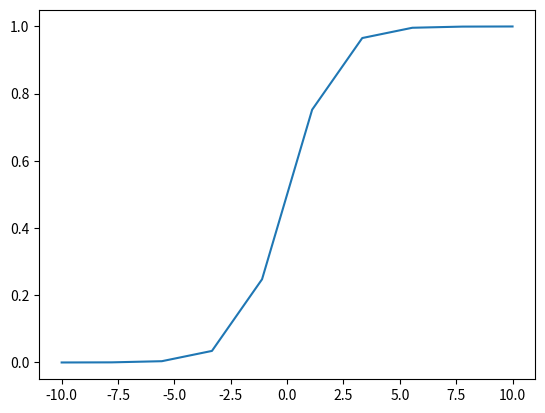

Python code for this plot:
# %matplotlib inline
from matplotlib import pyplot as plt
import numpy as np

# each point is length, width, type (0, 1)

data = [[3,   1.5, 1],
        [2,   1,   0],
        [4,   1.5, 1],
        [3,   1,   0],
        [3.5, .5,  1],
        [2,   .5,  0],
        [5.5,  1,  1],
        [1,    1,  0]]

mystery_flower = [4.5,1]

#NEURAL NET
w1 = np.random.randn()
w2 = np.random.randn()
b = np.random.randn()

def sigmoid(x):
    return 1/(1+np.exp(-x))

X = np.linspace(-10,10,10)
Y = sigmoid(X)
plt.plot(X,Y)
plt.show()